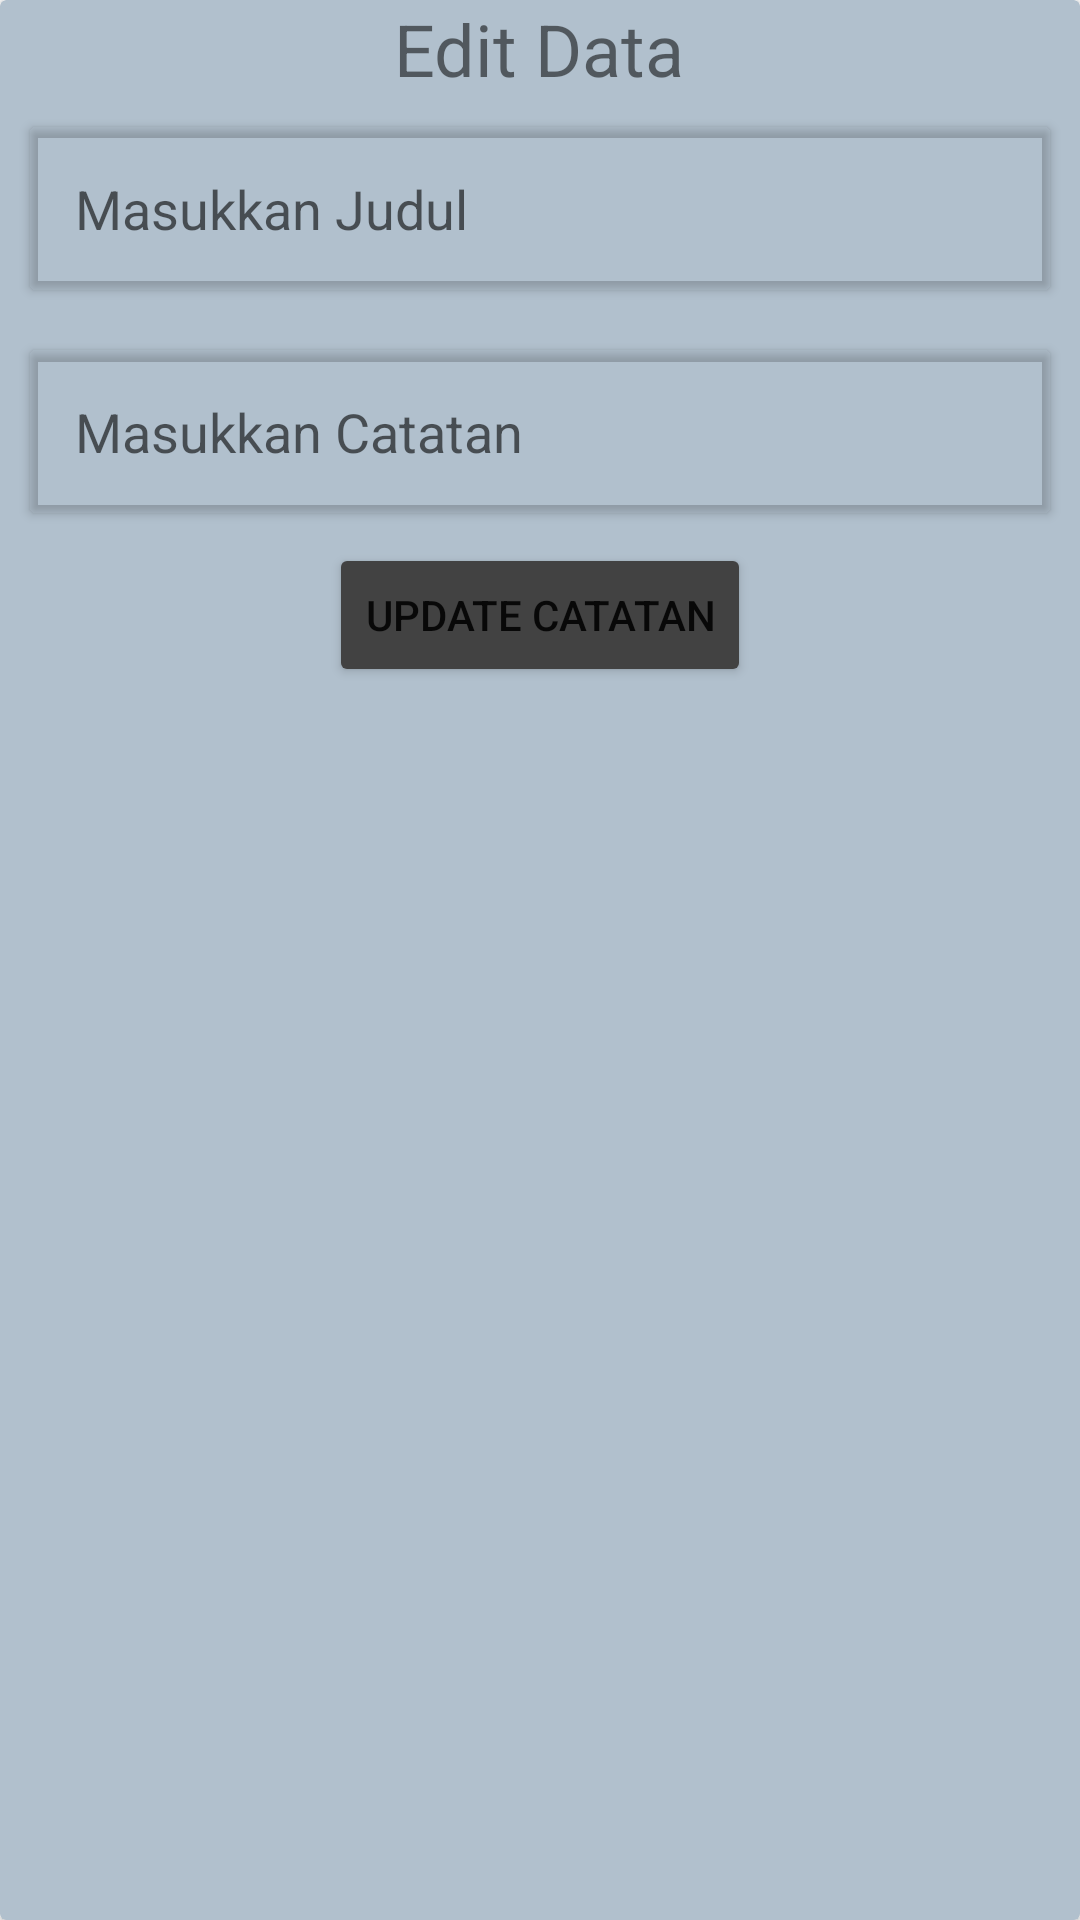

Layout XML and referenced resources for this Android screen:
<!-- AndroidManifest.xml: application theme Theme.TugasListNoteCHTujuh -->
<!-- res/layout/custom_dialog_edit_note.xml -->
<?xml version="1.0" encoding="utf-8"?>
<androidx.cardview.widget.CardView xmlns:android="http://schemas.android.com/apk/res/android"
    android:backgroundTint="@color/custom_bluetiga"
    android:orientation="vertical"
    android:layout_width="match_parent"
    android:layout_height="match_parent">



    <ScrollView
        android:layout_width="match_parent"
        android:layout_height="match_parent">
        <LinearLayout
            android:orientation="vertical"
            android:layout_width="match_parent"
            android:layout_height="match_parent">

            <TextView
                android:text="Edit Data"
                android:layout_gravity="center"
                android:textSize="24sp"
                android:layout_width="wrap_content"
                android:layout_height="wrap_content"/>


            <androidx.cardview.widget.CardView
                android:backgroundTint="@android:color/transparent"
                android:layout_margin="10dp"
                android:layout_width="match_parent"
                android:layout_height="wrap_content">
                <EditText
                    android:id="@+id/et_update_judul"
                    android:hint="Masukkan Judul"
                    android:padding="15dp"
                    android:background="@android:color/transparent"
                    android:layout_width="match_parent"
                    android:layout_height="wrap_content"/>
            </androidx.cardview.widget.CardView>

            <androidx.cardview.widget.CardView
                android:backgroundTint="@android:color/transparent"
                android:layout_margin="10dp"
                android:layout_width="match_parent"
                android:layout_height="wrap_content">

                <EditText
                    android:id="@+id/et_update_catatan"
                    android:hint="Masukkan Catatan"
                    android:padding="15dp"
                    android:background="@android:color/transparent"
                    android:layout_width="match_parent"
                    android:layout_height="wrap_content"/>

            </androidx.cardview.widget.CardView>



            <Button
                android:id="@+id/btn_update_note"
                android:layout_gravity="center_horizontal"
                android:text="Update Catatan"
                android:backgroundTint="@color/cardview_dark_background"

                android:layout_width="wrap_content"
                android:layout_height="wrap_content"/>

            <TextView
                android:id="@+id/tv_error"
                android:textColor="@android:color/holo_red_light"
                android:layout_width="wrap_content"
                android:layout_height="wrap_content"/>


        </LinearLayout>
    </ScrollView>


</androidx.cardview.widget.CardView>
<!-- resources referenced by this layout -->
<resources>
  <color name="custom_bluetiga">#B1C0CD</color>
  <style name="Theme.TugasListNoteCHTujuh" parent="Theme.MaterialComponents.DayNight.DarkActionBar">
          
          <item name="colorPrimary">@color/purple_500</item>
          <item name="colorPrimaryVariant">@color/purple_700</item>
          <item name="colorOnPrimary">@color/white</item>
          
          <item name="colorSecondary">@color/teal_200</item>
          <item name="colorSecondaryVariant">@color/teal_700</item>
          <item name="colorOnSecondary">@color/black</item>
          
          <item name="android:statusBarColor" tools:targetApi="l">?attr/colorPrimaryVariant</item>
          
      </style>
  <color name="purple_500">#FF6200EE</color>
  <color name="purple_700">#FF3700B3</color>
  <color name="white">#FFFFFFFF</color>
  <color name="teal_200">#FF03DAC5</color>
  <color name="teal_700">#FF018786</color>
  <color name="black">#FF000000</color>
</resources>
